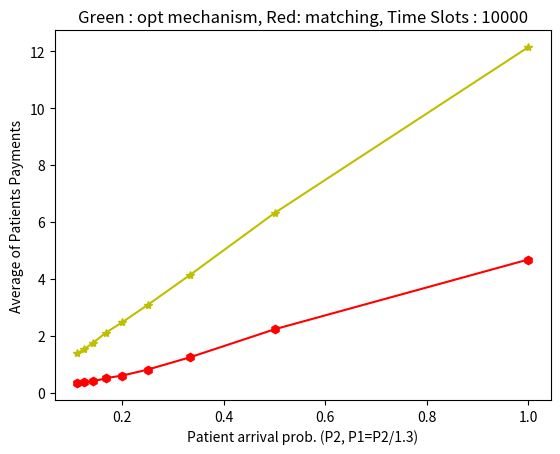
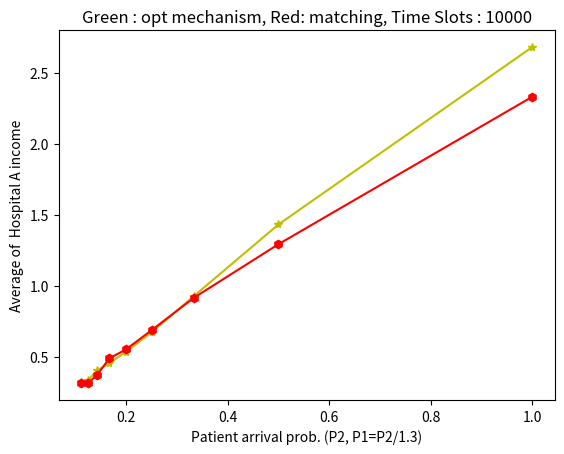
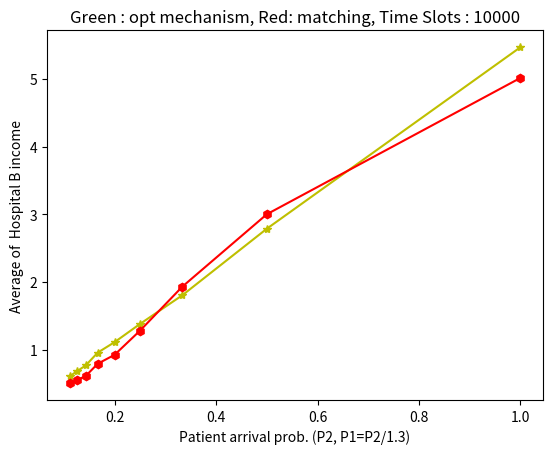
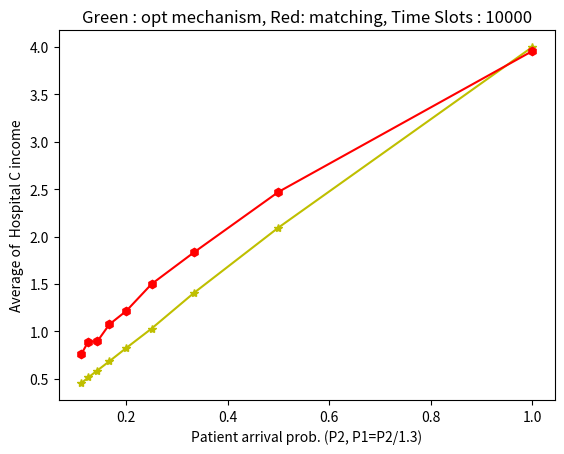
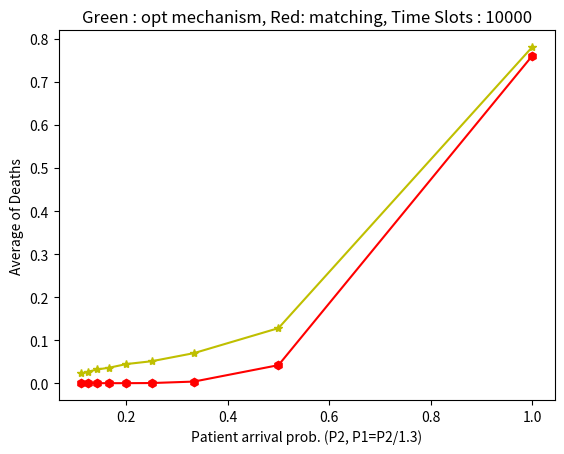
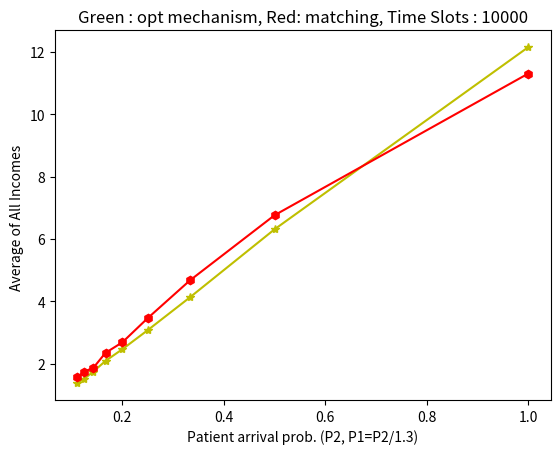

These charts were generated, in order, by the following Python code:
from numpy import random
import random as rand
from math import ceil,exp
from heapq import heappush, heappop
import matplotlib.pyplot as plt
TYPE1=1
TYPE2=2
THRESHOLDS = [0,10,5]
PRIORITIES={
	'A':['A','B','C'],
	'B':['B','C','A'],
	'C':['C','B','A']
}
FRANSHIZ=[0.2,0.5,0.8]
BEDSNUMBER={
	'A':2,
	'B':4,
	'C':3
}
class bcolors:
	HEADER = '\033[95m'
	OKBLUE = '\033[94m'
	OKGREEN = '\033[92m'
	WARNING = '\033[93m'
	FAIL = '\033[91m'
	ENDC = '\033[0m'
	BOLD = '\033[1m'
	UNDERLINE = '\033[4m'
	Magenta = '\u001b[35m'
	Cyan = '\u001b[36m'
class Patient:
	def __init__(self,kind,stayingTime,Ci,insurance,cameAt):
		self.kind = kind
		self.stayingTime=stayingTime
		self.Ci = -1 * Ci
		self.insurance = insurance
		self.cameAt=cameAt
class PatientOnCi(Patient):
	def __lt__(self,other):
		return self.Ci < other.Ci
class PatientOnTi(Patient):
	def __init__(self,kind,stayingTime,Ci,insurance,cameAt):
		super().__init__(kind,stayingTime,Ci,insurance,cameAt)
		self.stayingTime=-1*stayingTime
	def __lt__(self,other):
		return self.stayingTime < other.stayingTime		
class Bed:	
	def __init__(self, status,freeFrom,hospital,patientType):
		self.status = status
		self.freeFrom = freeFrom
		self.hospital=hospital
		self.patientType=patientType
class Screening:
	def __init__(self,p1,p2,slots):
		self.p1=p1
		self.p2=p2
		self.slots=slots
		self.optMech = {
			'patList':[], #keeps patients with positive Ci in discending order
			'inQ':[],
			'bedList':[], #keeps beds and their assignment according to opt mechanism
			'income': {
				'A': 0,
				'B': 0,
				'C': 0
				},
			'deads':0,
			'currentWaitingPats':0,
			'payment':0
		}
		self.stableMatch = {
			'patList':[], #keeps all patient
			'bedList':[] ,#keeps all beds
			'income':{
				'A': 0,
				'B': 0,
				'C': 0
				},
			'deads':0,
			'currentWaitingPats':0,
			'payment':0
		}
		self.allWaitingPatsFromBegining=0
		self.allComingPats=0
		self.initBeds()
	def initBeds(self):
		for x in range(0,2):
			self.optMech['bedList'].append(Bed(1,1,'A',0))
			self.stableMatch['bedList'].append(Bed(1,1,'A',0))
		for x in range(0,4):
			self.optMech['bedList'].append(Bed(1,1,'B',0))
			self.stableMatch['bedList'].append(Bed(1,1,'B',0))
		for x in range(0,3):
			self.optMech['bedList'].append(Bed(1,1,'C',0))
			self.stableMatch['bedList'].append(Bed(1,1,'C',0))
	def exponentialDistrib(self,kind):	
		return random.exponential(scale=10/kind)	
	def emptyBedProbablityGenerator(self,kind):
		return (1-exp(-0.1*kind))
	def deathProbablityGenerator(self,kind):
		return (1-exp(-0.1*kind))
		# if(deathProb<=1- exp(-0.5 * kind)):
	def C(self,t,kind) :
		if(kind==1):
			return t-10
		else:
			return t-5
	def patientArrivalCheck(self,rp1,rp2,t): #CHECKED 
		# print("\n********************************** Patients Information at Slot(",t,") ******************************\n")
		if(rp1<=self.p1) : #patient type 1 has arrived
			self.allComingPats = self.allComingPats+1
			self.patientInfoGenerator(1,t)
		if(rp2<=self.p2) : #patient type 2 has arrived
			self.allComingPats = self.allComingPats+1
			self.patientInfoGenerator(2,t)
	def patientInfoGenerator(self,kind,t):
		t=self.exponentialDistrib(kind) #generate his staying time 
		c=self.C(t,kind) #calculate Ci
		insurProb=random.uniform(0,1) #generate insurance type
		insurType='A'
		if(insurProb>0.2 and insurProb<=0.5) : 
			insurType='B'
		elif(insurProb>0.5 and insurProb<=1):
			insurType='C'
		pat1 = PatientOnTi(kind,t,c,insurType,t) #instantiate the patient sorted on Ti
		pat2 = PatientOnCi(kind,t,c,insurType,t) #instantiate the patient sorted on Ci
		heappush(self.stableMatch['patList'],pat1) #add him to the stable matching list
		self.stableMatch['currentWaitingPats'] = self.stableMatch['currentWaitingPats'] + 1
		# print(f"{bcolors.OKGREEN}patient type {kind} has come and t:  {t}	{bcolors.ENDC}")
		if(c>0): #let him wait for opt mechanism if worth it
			# print("and he stays for opt mechanism ")
			heappush(self.optMech['patList'], pat2) #add him to the opt mechanism list
			self.optMech['currentWaitingPats'] = self.optMech['currentWaitingPats'] + 1
			self.allWaitingPatsFromBegining = self.allWaitingPatsFromBegining + 1
		else : 
			self.optMech['inQ'].append(pat2)


	def emptyBedChecker(self,goal):
		emptyBedsNumber = 0
		emptyBedsList=[]
		# check if any bed disembouges
		if(goal=='opt') : 
			for i in range(0,9):
				if(self.optMech['bedList'][i].status == 0):
					# print("bed ",i," with patient kind : ",self.optMech['bedList'][i].patientType, " is full")
					r=random.uniform(0,1)
					# print(r," and ",self.emptyBedProbablityGenerator(self.optMech['bedList'][i].patientType))
					if(r<=self.emptyBedProbablityGenerator(self.optMech['bedList'][i].patientType)):
						# print("but is free now")
						self.optMech['bedList'][i].status = 1
						emptyBedsList.append(i)
						emptyBedsNumber = emptyBedsNumber+1
				else : 
					emptyBedsList.append(i)
					emptyBedsNumber = emptyBedsNumber+1
			return emptyBedsNumber,emptyBedsList
		else:
			for i in range(0,9):
				if(self.stableMatch['bedList'][i].status == 0):
					# print("bed ",i," with patient kind : ",self.stableMatch['bedList'][i].patientType, " is full")
					r=random.uniform(0,1)
					# print(r," and ",self.emptyBedProbablityGenerator(self.stableMatch['bedList'][i].patientType))
					if(r<=self.emptyBedProbablityGenerator(self.stableMatch['bedList'][i].patientType)):
						# print("but is free now")
						self.stableMatch['bedList'][i].status=1
						emptyBedsNumber = emptyBedsNumber+1
				else : 
					emptyBedsNumber = emptyBedsNumber+1
			return emptyBedsNumber
	def optimalMechanism(self,t,option):
		emptyBedsNumber=0
		counter = 0
		condition = 0
		miu = 0
		eligiblePats=[]
		# count empty beds
		emptyBedsNumber,emptyBedsList=self.emptyBedChecker('opt')
		# Update Patients' Ci in Q (negative Cis)
		size= len(self.optMech['inQ'])
		i=0
		while (size>0 and i<size):
			if(self.optMech['inQ'][i].cameAt!=t):
				newT=self.exponentialDistrib(self.optMech['inQ'][i].kind)
				newC=self.C(newT,self.optMech['inQ'][i].kind)
				
				if(newC>0):#if new Ci is positive add this patient to the list
					# print("patient is renewed , newC is : ", newC)
					self.optMech['inQ'][i].Ci=-1*newC
					heappush(self.optMech['patList'],self.optMech['inQ'][i])
					del self.optMech['inQ'][i]
					size=size-1
					self.optMech['currentWaitingPats'] = self.optMech['currentWaitingPats'] + 1
				else:
					i=i+1
			else:
				i=i+1

		if(self.optMech['currentWaitingPats']>0 and self.optMech['currentWaitingPats'] <= emptyBedsNumber) : 
			counter = self.optMech['currentWaitingPats']
			condition = 1
		elif (emptyBedsNumber>0 and self.optMech['currentWaitingPats']>emptyBedsNumber) :
			counter = emptyBedsNumber
			condition = 2
		# print(f"{bcolors.FAIL}empty beds at slot {t} are: {emptyBedsNumber} and waiting patients are {self.optMech['currentWaitingPats']}{bcolors.ENDC}")
		# find the eligible patients
		while counter > 0:
				pat = heappop(self.optMech['patList'])
				self.optMech['currentWaitingPats'] = self.optMech['currentWaitingPats']-1
				eligiblePats.append(pat)
				counter = counter-1 
		# give bed to eligible patients
		if(condition != 0):
			randomBeds = rand.sample(range(emptyBedsNumber),len(eligiblePats))
			for i in randomBeds:
				# give the bed to the patient
				self.optMech['bedList'][emptyBedsList[i]].status=0
				self.optMech['bedList'][emptyBedsList[i]].patientType = eligiblePats[counter].kind
				emptyBedsNumber=emptyBedsNumber-1
				# print(f"{bcolors.OKBLUE}bed {emptyBedsList[i]} from hospital {self.optMech['bedList'][emptyBedsList[i]].hospital} is assigned to patient with ci = {eligiblePats[counter].Ci * -1} with kind {self.optMech['bedList'][emptyBedsList[i]].patientType} and remaining beds # is : {emptyBedsNumber}{bcolors.ENDC}")
				if(condition == 1) : #There are no apponents
					miu = THRESHOLDS[eligiblePats[counter].kind]
				elif(condition == 2) :
					pat = heappop(self.optMech['patList']) #can't have Ci less than this
					heappush(self.optMech['patList'], pat)
					ci = pat.Ci * -1
					miu = THRESHOLDS[eligiblePats[counter].kind] + ci
					
				self.optMech['payment'] = self.optMech['payment'] + miu 
				self.optMech['income'][self.optMech['bedList'][emptyBedsList[i]].hospital] = self.optMech['income'][self.optMech['bedList'][emptyBedsList[i]].hospital] + miu
				counter = counter + 1
		if(option==1):
			tmpList=[]
			#check patients in this list for death :)
			while self.optMech['patList']:
				pat=heappop(self.optMech['patList'])
				deathProb=random.uniform(0,1)
				if(deathProb<=self.deathProbablityGenerator(pat.kind)): #patient dies
					self.optMech['deads'] = self.optMech['deads'] + 1
					# print("HE DIES in opt")
					self.optMech['currentWaitingPats'] = self.optMech['currentWaitingPats']-1
				else:
					heappush(tmpList,pat)
			size = len(self.optMech['inQ'])
			cnt=0
			#check patients in this list for death :)
			while size>0 and cnt<size:
				deathProb=random.uniform(0,1)
				if(deathProb<=self.deathProbablityGenerator(self.optMech['inQ'][cnt].kind)): #patient dies
					# print("len(self.optMech['inQ']) : ",len(self.optMech['inQ']))	
					del self.optMech['inQ'][cnt]
					size=size-1
					self.optMech['deads'] = self.optMech['deads'] + 1
					# print("HE DIES in opt")
				else:
					cnt=cnt+1

			self.optMech['patList']=tmpList
	def stableMatching(self,t,option):
		emptyBedsNumber=0
		payment=0
		eligiblePats=[]
		emptyBedsNumber = self.emptyBedChecker('matching')
		o=w = min(emptyBedsNumber,self.stableMatch['currentWaitingPats'])
		# if(emptyBedsNumber<=self.stableMatch['currentWaitingPats']):
		# print("w is : ",emptyBedsNumber,"  ",self.stableMatch['currentWaitingPats'])
		# print("watings is : ",self.stableMatch['currentWaitingPats'])
		while w>0: #enough number of patients with highest staying time
			pat=heappop(self.stableMatch['patList'])
			eligiblePats.append(pat)
			self.stableMatch['currentWaitingPats'] = self.stableMatch['currentWaitingPats']-1
			w=w-1
		# print(f"{bcolors.FAIL}empty beds at slot {t} are: {emptyBedsNumber} and waiting patients are {o} {bcolors.ENDC}")
		for i in range(0,len(eligiblePats)):
			priorityList=PRIORITIES[eligiblePats[i].insurance]
			cnt=0
			flg=0
			while cnt<3:	
				for j in range(0,9):
					if(self.stableMatch['bedList'][j].status==1):
						if(self.stableMatch['bedList'][j].hospital==priorityList[cnt]):
							# update bed
							self.stableMatch['bedList'][j].status=0
							self.stableMatch['bedList'][j].patientType = eligiblePats[i].kind
							# print(f"{bcolors.OKBLUE}bed {j} from hospital {self.stableMatch['bedList'][j].hospital} is assigned to patient with kind {self.stableMatch['bedList'][j].patientType} and insurance {eligiblePats[i].insurance} and remaining beds # is : {emptyBedsNumber-1}{bcolors.ENDC}")
							# compute payment 
							payment = (eligiblePats[i].stayingTime*-1) * FRANSHIZ[cnt]
							self.stableMatch['payment']=self.stableMatch['payment']+payment
							self.stableMatch['income'][priorityList[cnt]]=self.stableMatch['income'][priorityList[cnt]]+(eligiblePats[i].stayingTime*-1)
							emptyBedsNumber=emptyBedsNumber-1
							flg=1
							cnt=3
							break
				if(flg==0):
					cnt=cnt+1

		if(option==1):
			tmpList=[]
			while self.stableMatch['patList']:
				pat=heappop(self.stableMatch['patList'])
				deathProb=random.uniform(0,1)
				# print("in death : ",deathProb,"  ",1- exp(-0.5 * pat.kind))
				if(deathProb<= self.deathProbablityGenerator(pat.kind)): #patient dies
					self.stableMatch['deads'] = self.stableMatch['deads'] + 1
					# print("HE DIES in matching")
					self.stableMatch['currentWaitingPats'] = self.stableMatch['currentWaitingPats']-1
				else:
					heappush(tmpList,pat)
			self.stableMatch['patList']=tmpList
	def assignment(self,option):
		rp1=0
		rp2=0
		for x in range(1,self.slots+1):
			# checking wether any patient has arrived
			rp1=random.uniform(0,1)
			rp2=random.uniform(0,1)
			self.patientArrivalCheck(rp1,rp2,x)
			self.stableMatching(x,option)
			self.optimalMechanism(x,option)

probs=[]
optMech={
		'payment' : [],
		'incomeA':[],
		'incomeB':[],
		'incomeC':[],
		'AllIncomes':[],
		'deads':[]
		}
matching={
		'payment' : [],
		'incomeA':[],
		'incomeB':[],
		'incomeC':[],
		'AllIncomes':[],
		'deads':[]
		}
comings=[]
slots=10000
# sc = Screening(1,1,slots)
# sc.assignment(1)
# print("**************************************************************")
# print(sc.optMech['payment'])
# print(sc.stableMatch['payment'])

for x in range(1,10):
	p2 = 1/x
	p1=1/(1.3*x)
	probs.append(p2)
	sc = Screening(p2,p1,slots)
	sc.assignment(1)	
	optMech['payment'].append(sc.optMech['payment']/slots),
	optMech['AllIncomes'].append((sc.optMech['income']['A']+sc.optMech['income']['B']+sc.optMech['income']['C'])/slots),
	optMech['incomeA'].append(sc.optMech['income']['A']/slots),
	optMech['incomeB'].append(sc.optMech['income']['B']/slots),
	optMech['incomeC'].append(sc.optMech['income']['C']/slots),
	optMech['deads'].append(sc.optMech['deads']/slots)
	matching['payment'].append(sc.stableMatch['payment']/slots),
	matching['AllIncomes'].append((sc.stableMatch['income']['A']+sc.stableMatch['income']['B']+sc.stableMatch['income']['C'])/slots),
	matching['incomeA'].append(sc.stableMatch['income']['A']/slots),
	matching['incomeB'].append(sc.stableMatch['income']['B']/slots),
	matching['incomeC'].append(sc.stableMatch['income']['C']/slots),
	matching['deads'].append(sc.stableMatch['deads']/slots)
	comings.append(sc.allComingPats)

for x in range(0,9):
	print("probs : ",probs[x])
	print("All of the patients : ",comings[x])
	print(f"{bcolors.Magenta}OPT MECHANISM  : ____________________{bcolors.ENDC}")
	print(optMech['payment'][x],"\n")
	print(f"{bcolors.Cyan}MATCHING MECHANISM  : ____________________ {bcolors.ENDC}")
	print(matching['payment'][x],"\n")
	print("_____________________________________________________________")

plt.figure(1)#Payment
plt.plot(probs,optMech['payment'],"y-*")
plt.plot(probs,matching['payment'],"r-h")
plt.xlabel('Patient arrival prob. (P2, P1=P2/1.3)') 
plt.ylabel('Average of Patients Payments')   
plt.title('Green : opt mechanism, Red: matching, Time Slots : 10000')
plt.figure(2)#Hospital A income
plt.plot(probs,optMech['incomeA'],"y-*")
plt.plot(probs,matching['incomeA'],"r-h")
plt.xlabel('Patient arrival prob. (P2, P1=P2/1.3)') 
plt.ylabel('Average of  Hospital A income')   
plt.title('Green : opt mechanism, Red: matching, Time Slots : 10000')
plt.figure(3) #Hospital B income
plt.plot(probs,optMech['incomeB'],"y-*")
plt.plot(probs,matching['incomeB'],"r-h")
plt.xlabel('Patient arrival prob. (P2, P1=P2/1.3)') 
plt.ylabel('Average of  Hospital B income')   
plt.title('Green : opt mechanism, Red: matching, Time Slots : 10000')
plt.figure(4) #Hospital C income
plt.plot(probs,optMech['incomeC'],"y-*")
plt.plot(probs,matching['incomeC'],"r-h")
plt.xlabel('Patient arrival prob. (P2, P1=P2/1.3)') 
plt.ylabel('Average of  Hospital C income')   
plt.title('Green : opt mechanism, Red: matching, Time Slots : 10000')
plt.figure(5)#Deads
plt.plot(probs,optMech['deads'],"y-*")
plt.plot(probs,matching['deads'],"r-h")
plt.xlabel('Patient arrival prob. (P2, P1=P2/1.3)')
plt.ylabel('Average of Deaths')   
plt.title('Green : opt mechanism, Red: matching, Time Slots : 10000')
plt.figure(6)# average of all oncomes
plt.plot(probs,optMech['AllIncomes'],"y-*")
plt.plot(probs,matching['AllIncomes'],"r-h")
plt.xlabel('Patient arrival prob. (P2, P1=P2/1.3)')
plt.ylabel('Average of All Incomes ')   
plt.title('Green : opt mechanism, Red: matching, Time Slots : 10000')
plt.show()	